Photos from the image-classification dataset "examples" in the GitHub repository Image-X-Institute/HN2DRegistration. Its 2 classes are: fixed, moving.

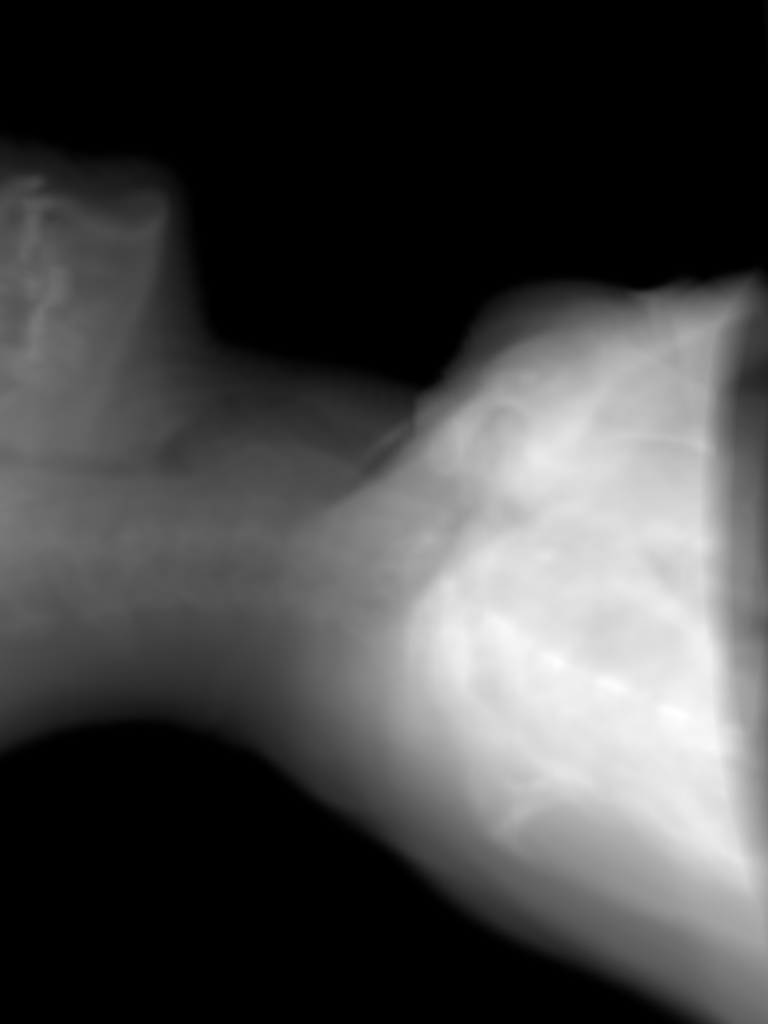
Label: moving

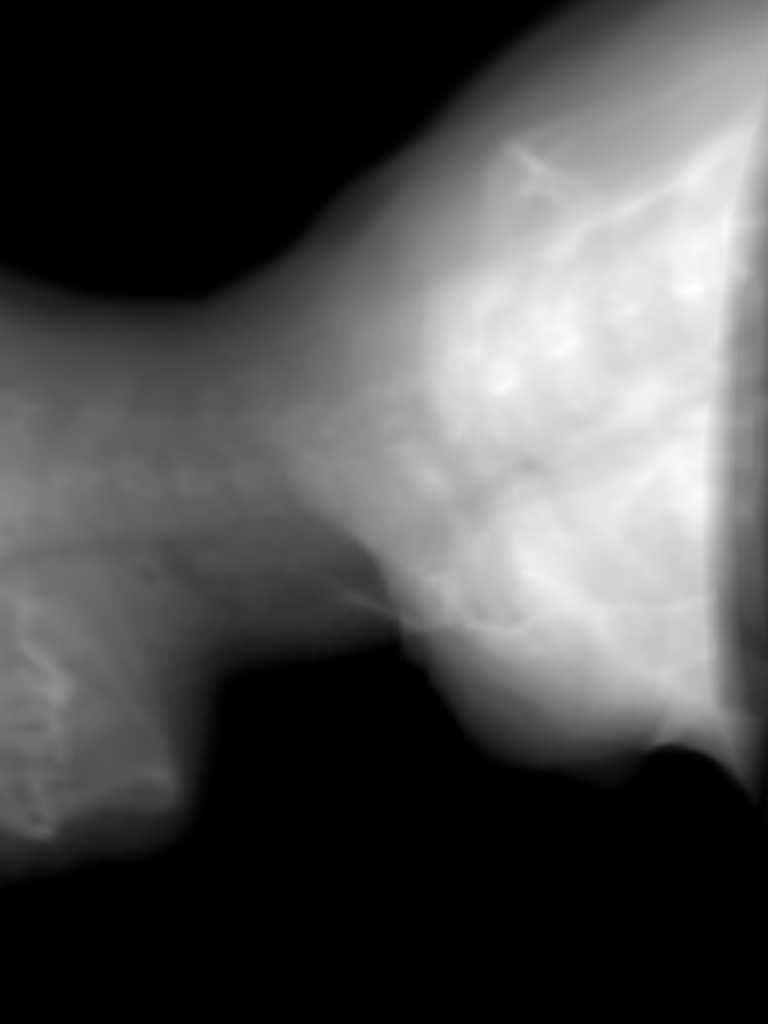
Label: moving

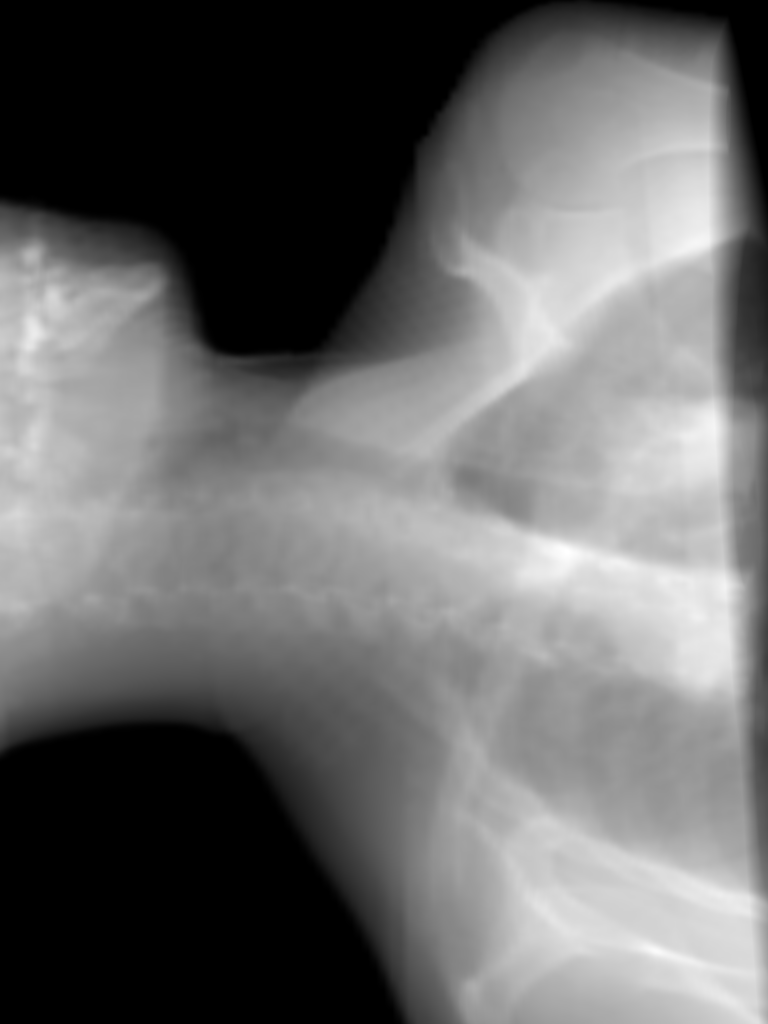
Label: fixed

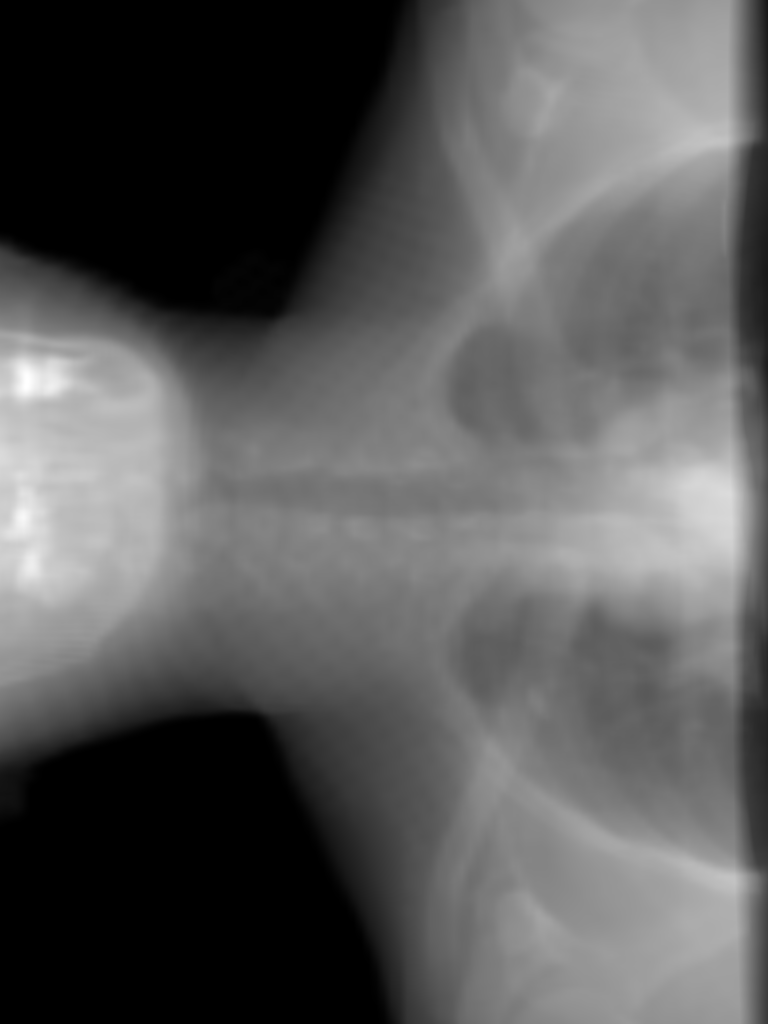
Label: moving

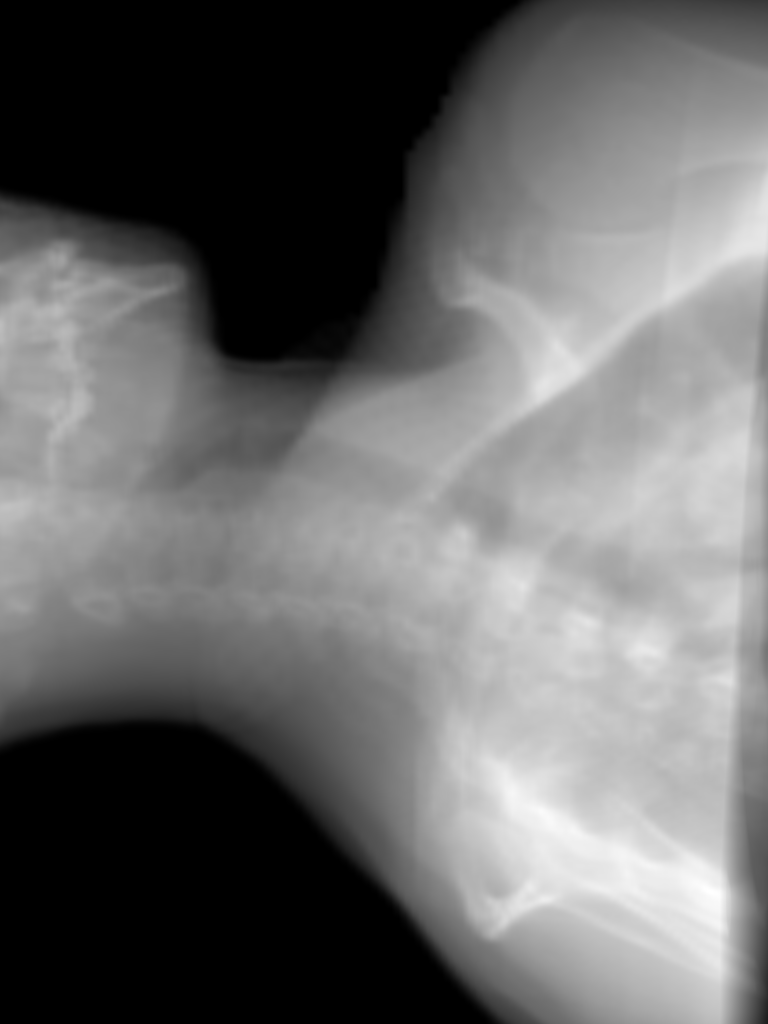
Label: fixed

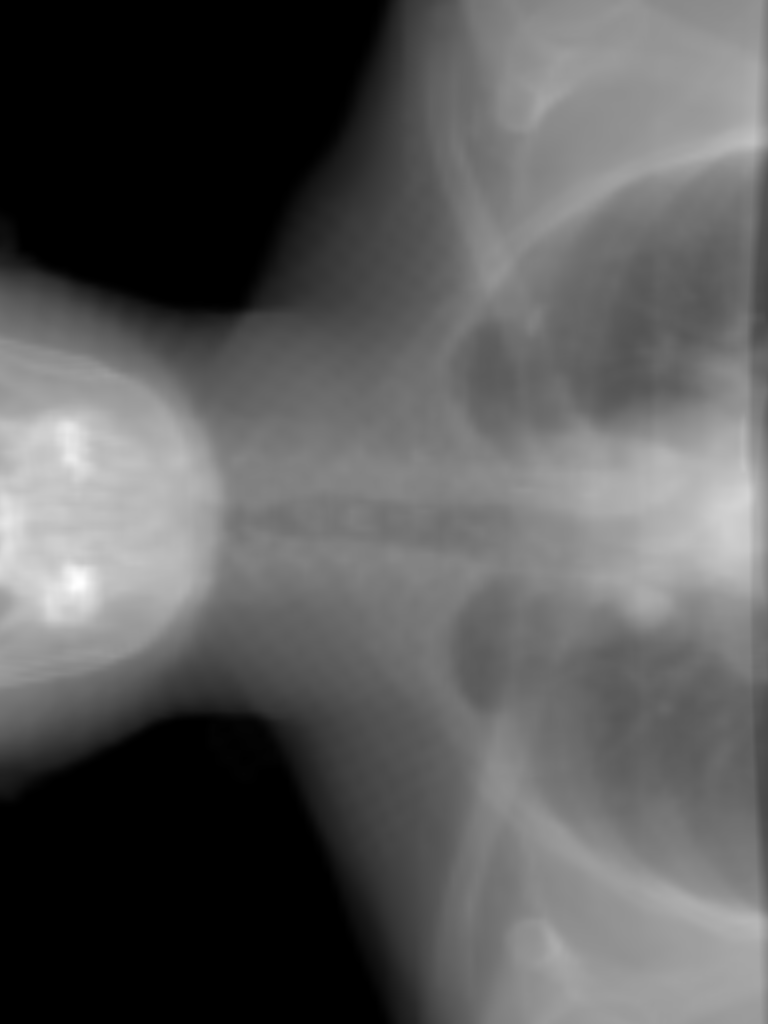
Label: moving
